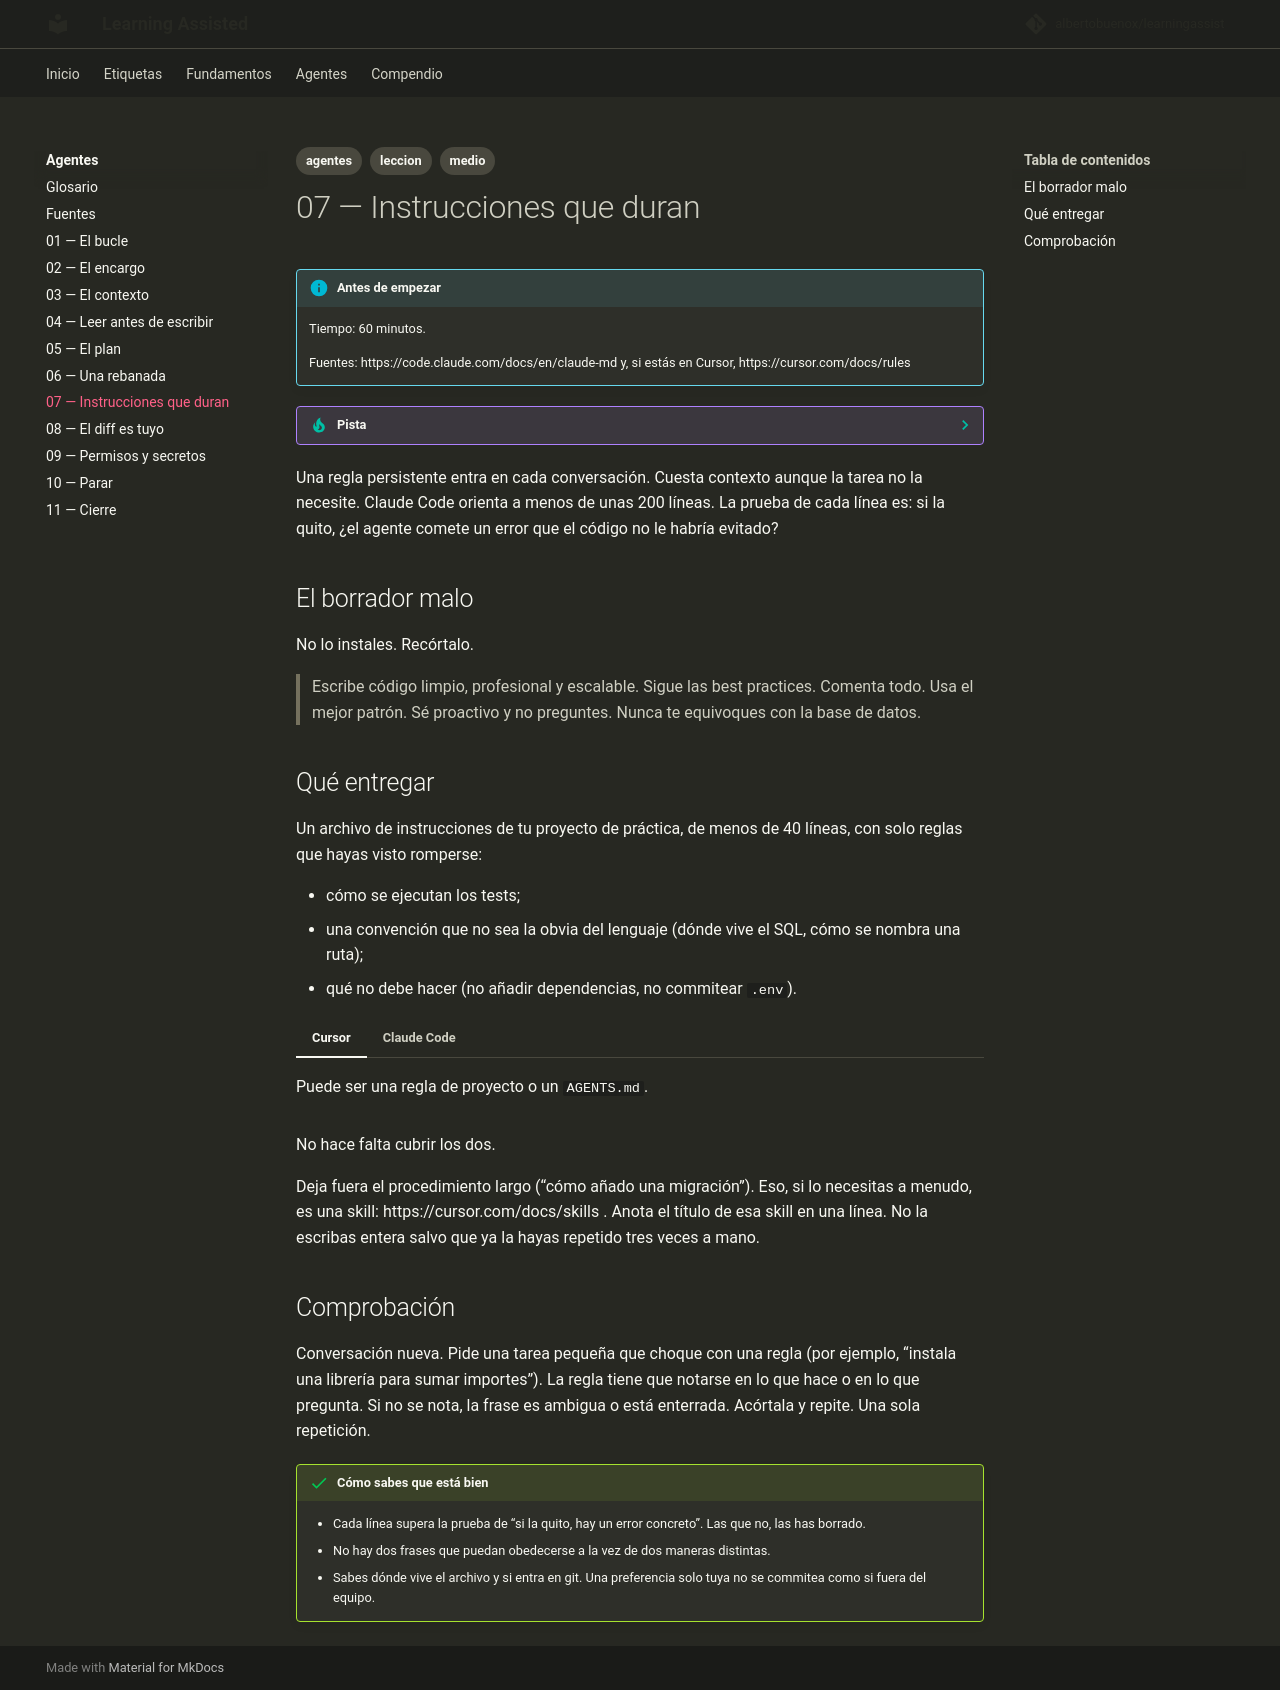

repository: albertobuenox/learningassist · page: agentes/lecciones/07-instrucciones-que-duran/index.html · generator: mkdocs

---
tags:
  - agentes
  - leccion
  - medio
---

# 07 — Instrucciones que duran

!!! info "Antes de empezar"

    Tiempo: 60 minutos.

    Fuentes: https://code.claude.com/docs/en/claude-md y, si estás en Cursor, https://cursor.com/docs/rules

??? tip "Pista"

    Una regla persistente entra en cada conversación. Cuesta contexto aunque la tarea no la necesite. Glosario: [regla persistente](../glosario.md#regla-persistente), [skill](../glosario.md#skill).

Una regla persistente entra en cada conversación. Cuesta contexto aunque la tarea no la necesite. Claude Code orienta a menos de unas 200 líneas. La prueba de cada línea es: si la quito, ¿el agente comete un error que el código no le habría evitado?

## El borrador malo

No lo instales. Recórtalo.

> Escribe código limpio, profesional y escalable. Sigue las best practices. Comenta todo. Usa el mejor patrón. Sé proactivo y no preguntes. Nunca te equivoques con la base de datos.

## Qué entregar

Un archivo de instrucciones de tu proyecto de práctica, de menos de 40 líneas, con solo reglas que hayas visto romperse:

- cómo se ejecutan los tests;
- una convención que no sea la obvia del lenguaje (dónde vive el SQL, cómo se nombra una ruta);
- qué no debe hacer (no añadir dependencias, no commitear `.env`).

=== "Cursor"

    Puede ser una regla de proyecto o un `AGENTS.md`.

=== "Claude Code"

    Un `CLAUDE.md` en la raíz del proyecto.

No hace falta cubrir los dos.

Deja fuera el procedimiento largo (“cómo añado una migración”). Eso, si lo necesitas a menudo, es una skill: https://cursor.com/docs/skills . Anota el título de esa skill en una línea. No la escribas entera salvo que ya la hayas repetido tres veces a mano.

## Comprobación

Conversación nueva. Pide una tarea pequeña que choque con una regla (por ejemplo, “instala una librería para sumar importes”). La regla tiene que notarse en lo que hace o en lo que pregunta. Si no se nota, la frase es ambigua o está enterrada. Acórtala y repite. Una sola repetición.

!!! success "Cómo sabes que está bien"

    - Cada línea supera la prueba de “si la quito, hay un error concreto”. Las que no, las has borrado.
    - No hay dos frases que puedan obedecerse a la vez de dos maneras distintas.
    - Sabes dónde vive el archivo y si entra en git. Una preferencia solo tuya no se commitea como si fuera del equipo.
